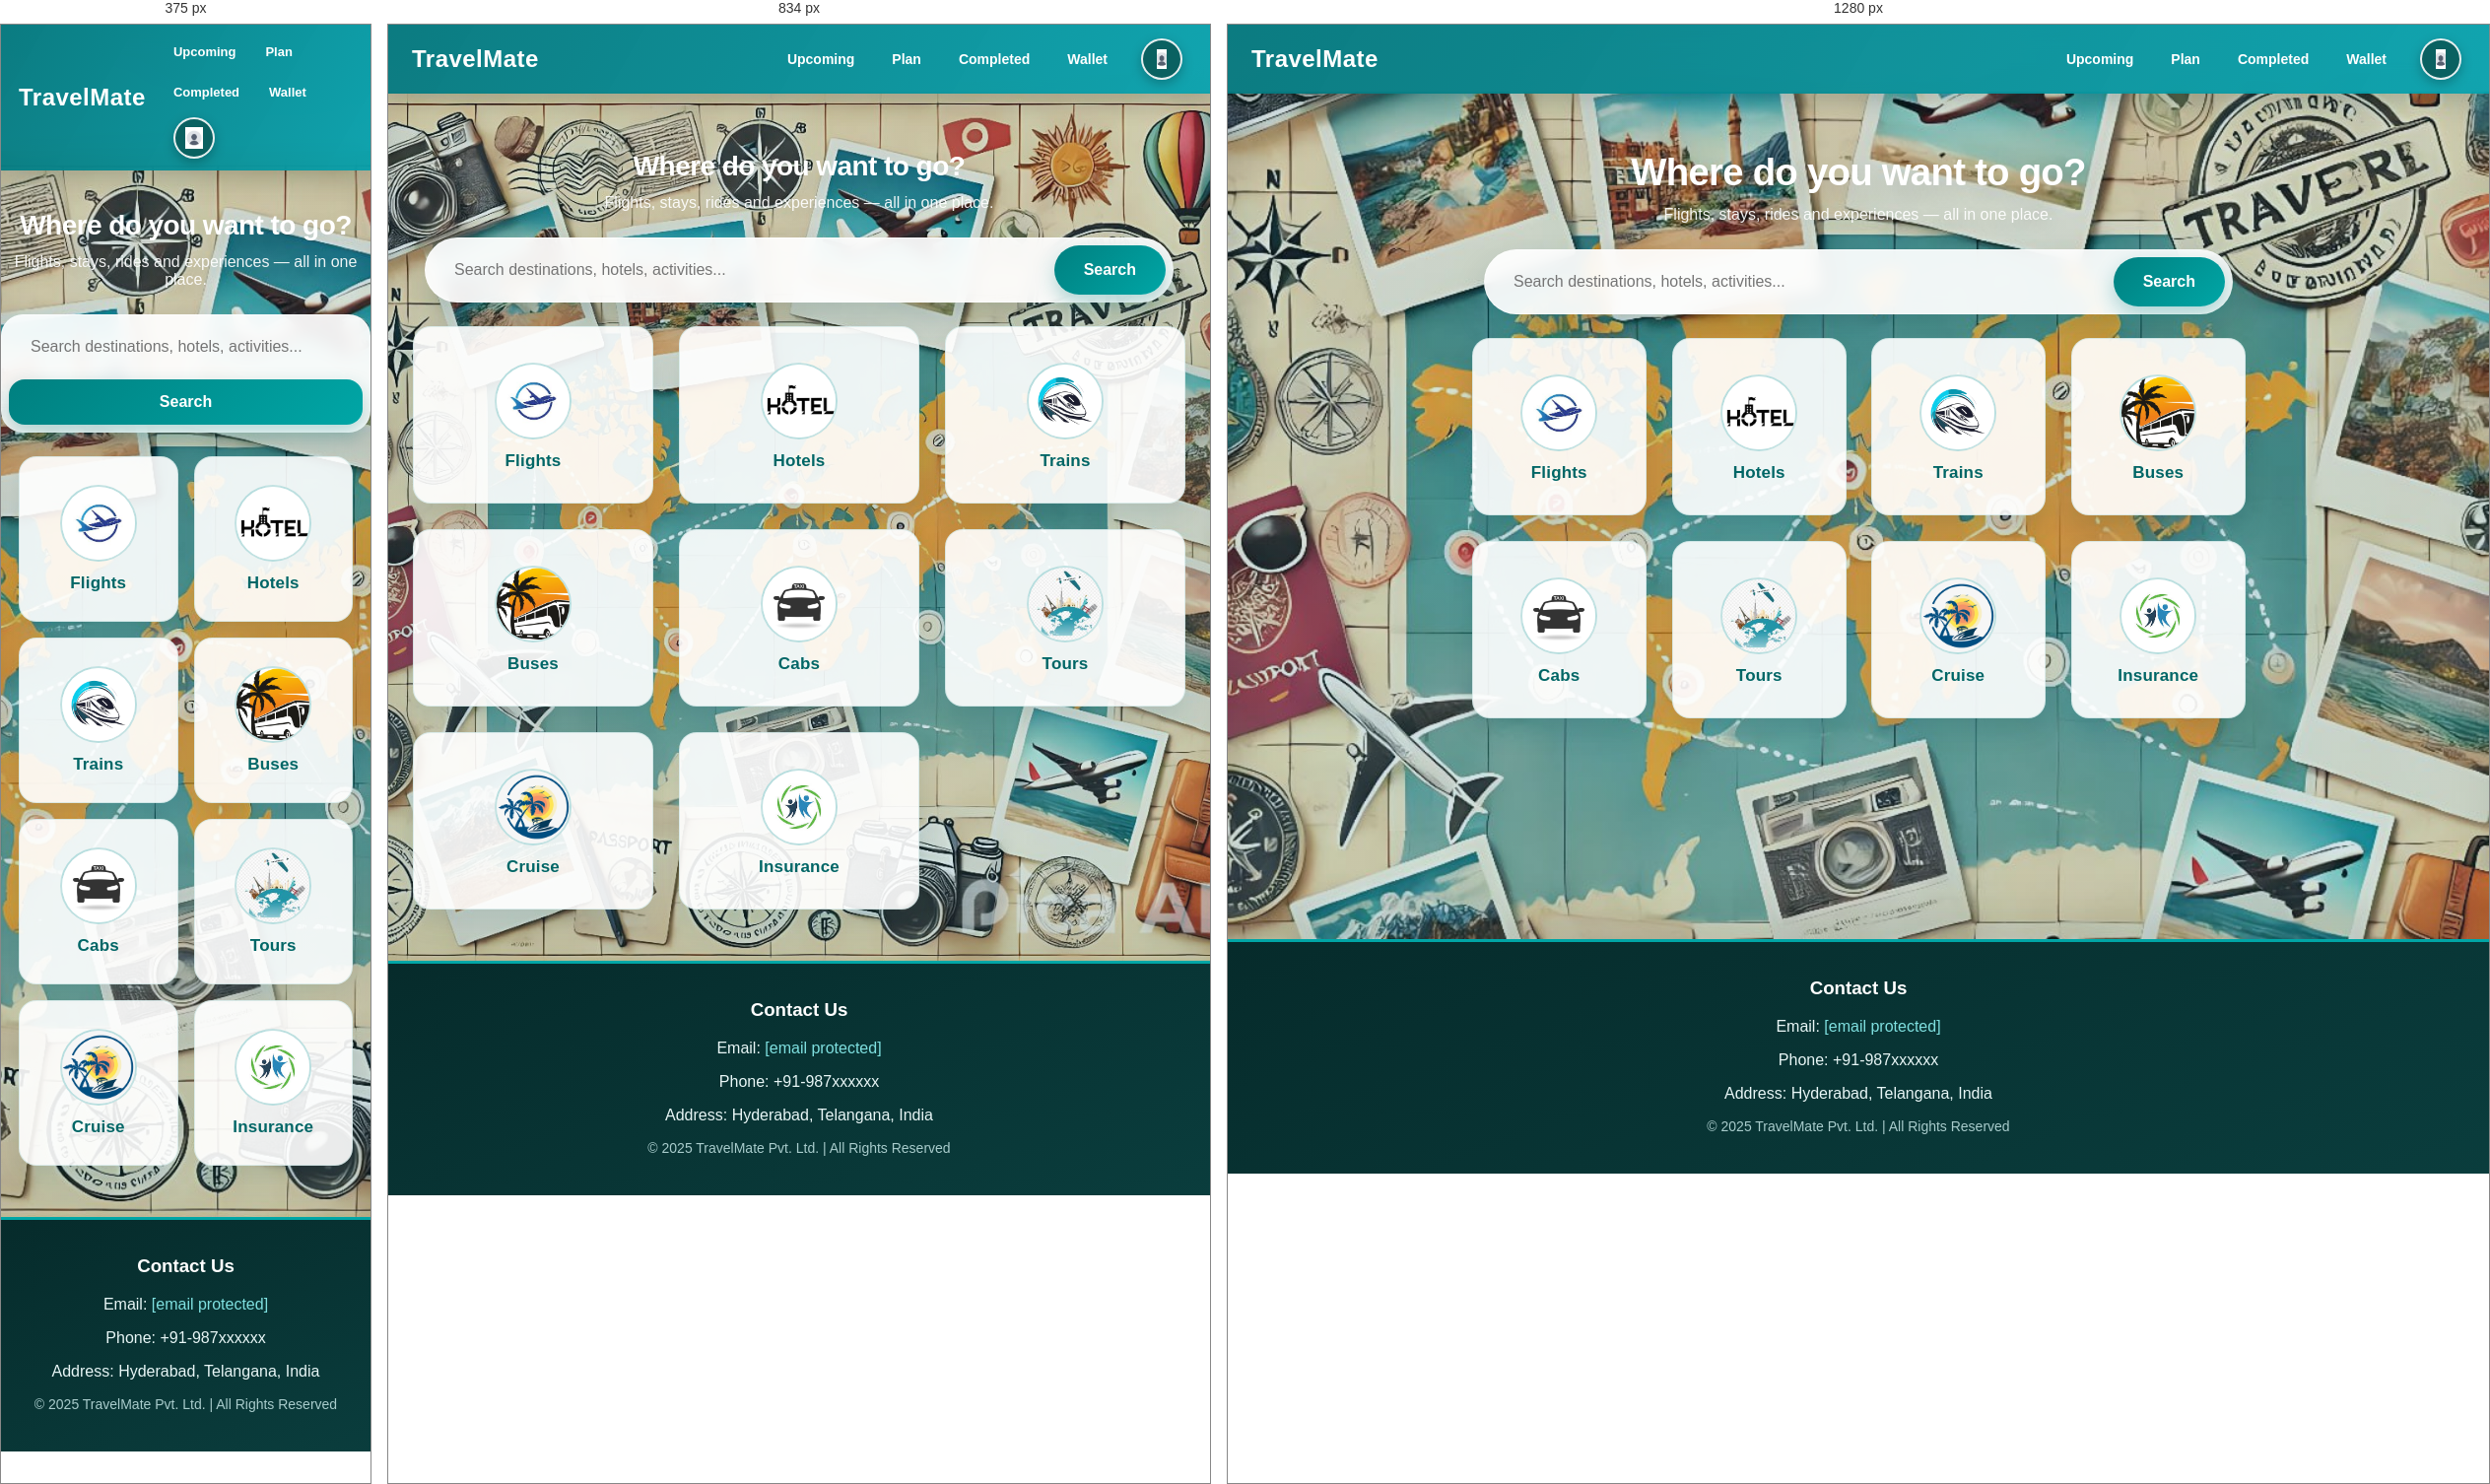
Rendered at 375 px, 834 px and 1280 px, left to right.

<!-- file: main.html -->
<!DOCTYPE html>
<html lang="en">
<head>
  <meta charset="UTF-8">
  <meta name="viewport" content="width=device-width, initial-scale=1.0">
  <title>TravelMate - Main</title>
  <link rel="stylesheet" href="popup-styles.css">
  <link rel="stylesheet" href="ui-polish.css">
  <style>
    :root {
      --tm-teal-900: #003d3d;
      --tm-teal-700: #006666;
      --tm-teal-600: #008080;
      --tm-teal-400: #00a6a6;
      --tm-ink: #123c3c;
      --tm-muted: #5b6b6b;
      --tm-surface: rgba(255, 255, 255, 0.86);
      --tm-shadow-soft: 0 10px 30px rgba(0, 61, 61, 0.12);
      --tm-shadow-lift: 0 22px 48px rgba(0, 61, 61, 0.22);
      --tm-radius: 18px;
    }

    * { box-sizing: border-box; }

    body {
      margin: 0;
      font-family: "Segoe UI", Arial, sans-serif;
      color: var(--tm-ink);
      min-height: 100vh;
      overflow-x: hidden;
      background:
        radial-gradient(1100px 620px at 12% -8%, rgba(0, 166, 166, 0.20), transparent 60%),
        radial-gradient(900px 520px at 92% 6%, rgba(0, 128, 128, 0.16), transparent 62%),
        linear-gradient(165deg, #eef8f9 0%, #f7fbfb 42%, #e6f2f3 100%);
      background-attachment: fixed;
    }

    .main-hero {
      position: relative;
      width: 100%;
      padding: 42px 0 52px;
      margin: 0;
      background:
        linear-gradient(180deg, rgba(18, 93, 112, 0.16), rgba(17, 109, 130, 0.18)),
        url('project images/project images/m1.jpg') center center / cover no-repeat;
      border-bottom: 0;
      box-shadow: inset 0 -28px 48px rgba(0, 0, 0, 0.08);
      min-height: 860px;
    }

    /* ---------- Navbar ---------- */
    .navbar {
      display: flex;
      justify-content: space-between;
      align-items: center;
      gap: 18px;
      padding: 14px 28px 14px 24px;
      background: linear-gradient(120deg, rgba(0, 116, 122, 0.94), rgba(0, 158, 170, 0.92));
      backdrop-filter: blur(12px);
      color: #fff;
      position: fixed;
      top: 0;
      left: 0;
      width: 100%;
      z-index: 1000;
      box-shadow: 0 8px 26px rgba(0, 45, 45, 0.20);
    }

    .navbar h1 {
      margin: 0;
      font-size: 24px;
      letter-spacing: 0.02em;
      display: flex;
      align-items: center;
      gap: 10px;
      font-weight: 800;
    }

    .navbar .brand-mark {
      width: 34px;
      height: 34px;
      border-radius: 11px;
      display: grid;
      place-items: center;
      background: rgba(255, 255, 255, 0.16);
      border: 1px solid rgba(255, 255, 255, 0.3);
      font-size: 18px;
    }

    .nav-links { display: flex; gap: 10px; align-items: center; flex-wrap: wrap; }

    .nav-links a {
      text-decoration: none;
      color: #fff;
      font-weight: 600;
      font-size: 14px;
      padding: 9px 14px;
      border-radius: 999px;
      transition: background 0.25s ease, transform 0.25s ease;
    }

    .nav-links a:hover { background: rgba(255, 255, 255, 0.18); transform: translateY(-1px); }

    .profile-icon {
      width: 42px;
      height: 42px;
      border-radius: 50%;
      overflow: hidden;
      border: 2px solid rgba(255, 255, 255, 0.9);
      padding: 0;
      display: grid;
      place-items: center;
      background: #0a6161;
      box-shadow: 0 4px 12px rgba(0, 0, 0, 0.25);
      margin-left: 10px;
    }

    .profile-icon img { width: 100%; height: 100%; object-fit: cover; }

    /* ---------- Layout ---------- */
    .content {
      padding-top: 68px;
      padding-bottom: 0;
    }

    .main {
      position: relative;
      z-index: 1;
      text-align: center;
      max-width: 1180px;
      margin: 0 auto 16px;
      padding: 10px 0 0;
    }

    .main h2 {
      font-size: clamp(28px, 3vw, 48px);
      font-weight: 800;
      margin: 8px 0 12px;
      letter-spacing: -0.02em;
      color: #ffffff;
      text-shadow: 0 10px 28px rgba(0, 0, 0, 0.16);
    }

    .main .subtitle {
      color: rgba(255, 255, 255, 0.92);
      margin: 0 0 26px;
      font-size: 16px;
      text-shadow: 0 6px 18px rgba(0, 0, 0, 0.20);
    }

    .search-box {
      display: flex;
      justify-content: center;
      align-items: stretch;
      max-width: 760px;
      margin: 0 auto;
      background: rgba(255, 255, 255, 0.92);
      border: 1px solid rgba(255, 255, 255, 0.45);
      border-radius: 999px;
      padding: 7px;
      box-shadow: 0 16px 32px rgba(0, 60, 65, 0.18);
      backdrop-filter: blur(8px);
      transition: box-shadow 0.3s ease, transform 0.3s ease;
    }

    .search-box:focus-within { box-shadow: 0 18px 42px rgba(0, 97, 97, 0.26); transform: translateY(-2px); }

    .search-box input {
      flex: 1;
      min-width: 0;
      padding: 16px 22px;
      border: none;
      border-radius: 999px;
      outline: none;
      font-size: 16px;
      background: transparent;
      color: var(--tm-ink);
    }

    .search-box button {
      padding: 14px 30px;
      border: none;
      border-radius: 999px;
      background: linear-gradient(135deg, var(--tm-teal-600), var(--tm-teal-400));
      color: #fff;
      cursor: pointer;
      font-size: 16px;
      font-weight: 700;
      box-shadow: 0 8px 20px rgba(0, 128, 128, 0.3);
      transition: transform 0.25s ease, box-shadow 0.25s ease;
    }

    .search-box button:hover { transform: translateY(-2px); box-shadow: 0 12px 26px rgba(0, 128, 128, 0.36); }

    /* ---------- Search suggestions ---------- */
    .search-suggestions {
      background: rgba(255, 255, 255, 0.97);
      border-radius: 16px;
      box-shadow: 0 18px 40px rgba(0, 61, 61, 0.18);
      margin: 16px auto;
      max-width: 640px;
      text-align: left;
      overflow: hidden;
      display: none;
      border: 1px solid rgba(0, 128, 128, 0.12);
    }

    .suggestion-item { padding: 14px 20px; border-bottom: 1px solid #eef4f4; cursor: pointer; transition: background 0.2s ease; }
    .suggestion-item:hover { background: #f0f8f8; }
    .suggestion-item:last-child { border-bottom: none; }
    .suggestion-title { font-weight: 700; color: var(--tm-teal-600); margin-bottom: 4px; }
    .suggestion-desc { color: var(--tm-muted); font-size: 14px; }

    /* ---------- Services ---------- */
    .services {
      display: grid;
      grid-template-columns: repeat(4, minmax(0, 1fr));
      gap: 26px;
      margin: 24px auto 0;
      max-width: 820px;
      padding: 0 18px;
      perspective: 1200px;
      position: relative;
      z-index: 2;
    }

    .service-card {
      position: relative;
      background: rgba(255, 255, 255, 0.90);
      border: 1px solid rgba(0, 128, 128, 0.12);
      border-radius: var(--tm-radius);
      padding: 26px 20px 22px;
      text-align: center;
      box-shadow: 0 14px 26px rgba(0, 55, 64, 0.12);
      cursor: pointer;
      height: 180px;
      display: flex;
      flex-direction: column;
      justify-content: center;
      align-items: center;
      gap: 12px;
      transition: transform 0.35s cubic-bezier(0.2, 0.7, 0.25, 1), box-shadow 0.35s ease, border-color 0.35s ease;
      transform-style: preserve-3d;
      animation: cardIn 0.6s cubic-bezier(0.2, 0.7, 0.25, 1) both;
    }

    .service-card:nth-child(1) { animation-delay: 0.03s; }
    .service-card:nth-child(2) { animation-delay: 0.07s; }
    .service-card:nth-child(3) { animation-delay: 0.11s; }
    .service-card:nth-child(4) { animation-delay: 0.15s; }
    .service-card:nth-child(5) { animation-delay: 0.19s; }
    .service-card:nth-child(6) { animation-delay: 0.23s; }
    .service-card:nth-child(7) { animation-delay: 0.27s; }
    .service-card:nth-child(8) { animation-delay: 0.31s; }

    @keyframes cardIn {
      from { opacity: 0; transform: translateY(22px) scale(0.98); }
      to   { opacity: 1; transform: translateY(0) scale(1); }
    }

    .service-card:hover {
      transform: translateY(-8px) rotateX(6deg) scale(1.03);
      border-color: rgba(0, 128, 128, 0.4);
      box-shadow: var(--tm-shadow-lift);
    }

    .service-card:active { transform: translateY(-2px) scale(0.99); }

    .icon-circle {
      width: 78px;
      height: 78px;
      border-radius: 50%;
      overflow: hidden;
      display: grid;
      place-items: center;
      font-size: 34px;
      background: linear-gradient(135deg, #e5f6f7, #ffffff);
      border: 2px solid rgba(0, 128, 128, 0.22);
      box-shadow: inset 0 2px 8px rgba(0, 128, 128, 0.1);
      transition: transform 0.35s ease;
    }

    .service-card:hover .icon-circle { transform: scale(1.06) rotate(-3deg); }

    .icon-circle img { width: 100%; height: 100%; object-fit: cover; }

    .service-card p {
      margin: 0;
      font-size: 17px;
      font-weight: 700;
      color: var(--tm-teal-700);
      letter-spacing: 0.01em;
    }

    /* ---------- Footer ---------- */
    .footer {
      background: linear-gradient(160deg, #062b2b, #0a3d3d);
      color: #e8f6f6;
      text-align: center;
      padding: 36px 20px 26px;
      margin-top: 0;
      border-top: 3px solid var(--tm-teal-400);
    }

    .footer a { color: #7fe0e0; text-decoration: none; }
    .footer a:hover { text-decoration: underline; }
    .footer-bottom { margin-top: 16px; font-size: 14px; color: #a9cccc; }
    .footer h3 { margin-top: 0; color: #fff; }

    @media (max-width: 900px) {
      .services { grid-template-columns: repeat(3, minmax(0, 1fr)); }
    }

    @media (max-width: 768px) {
      .navbar { padding: 12px 18px; }
      .nav-links a { padding: 8px 10px; font-size: 13px; }
      .content { padding-top: 128px; }
      .services { grid-template-columns: repeat(2, minmax(0, 1fr)); gap: 16px; }
      .service-card { height: 168px; padding: 18px 12px; }
      .search-box { flex-direction: column; gap: 8px; border-radius: 22px; }
      .search-box input, .search-box button { width: 100%; border-radius: 16px; }
    }

    @media (prefers-reduced-motion: reduce) {
      .service-card { animation: none; }
      .service-card:hover { transform: none; }
      .search-box:focus-within { transform: none; }
    }
  </style>
</head>
<body>
  <!-- Navbar -->
  <div class="navbar">
    <h1>TravelMate</h1>
    <div class="nav-links">
      <a href="upcoming.html">Upcoming</a>
      <a href="plan.html">Plan</a>
      <a href="completed.html">Completed</a>
      <a href="wallet.html">Wallet</a>
      <a href="profile.html" class="profile-icon" aria-label="Profile">
        <img src="project images/project images/profile.jpg" alt="Profile" onerror="tmIconFallback(this, '👤')">
      </a>
    </div>
  </div>

  <!-- Page Content -->
  <div class="content">
    <div class="main-hero">
      <!-- Main Section -->
      <div class="main">
        <h2>Where do you want to go?</h2>
        <p class="subtitle">Flights, stays, rides and experiences — all in one place.</p>
          <div class="search-box">
          <input type="text" id="searchInput" placeholder="Search destinations, hotels, activities..." oninput="showSearchSuggestions()" onkeypress="handleSearchEnter(event)">
          <button onclick="performSearch()">Search</button>
        </div>

        <!-- Search Suggestions -->
        <div class="search-suggestions" id="searchSuggestions">
          <!-- Suggestions will be populated here -->
        </div>
      </div>

      <!-- Services Section -->
      <div class="services">
        <div class="service-card tt-lift" onclick="openBooking('flight')" role="button" tabindex="0" onkeypress="tmCardKey(event, 'flight')">
          <div class="icon-circle"><img src="project images/project images/flight.jpg" alt="Flights" onerror="tmIconFallback(this, '✈️')"></div>
          <p>Flights</p>
        </div>
        <div class="service-card tt-lift" onclick="openBooking('hotel')" role="button" tabindex="0" onkeypress="tmCardKey(event, 'hotel')">
          <div class="icon-circle"><img src="project images/project images/hotel.png" alt="Hotels" onerror="tmIconFallback(this, '🏨')"></div>
          <p>Hotels</p>
        </div>
        <div class="service-card tt-lift" onclick="openBooking('train')" role="button" tabindex="0" onkeypress="tmCardKey(event, 'train')">
          <div class="icon-circle"><img src="project images/project images/fast-train-logo-design-high-speed-rail-icon-vector-48573881.jpg" alt="Trains" onerror="tmIconFallback(this, '🚆')"></div>
          <p>Trains</p>
        </div>
        <div class="service-card tt-lift" onclick="openBooking('bus')" role="button" tabindex="0" onkeypress="tmCardKey(event, 'bus')">
          <div class="icon-circle"><img src="project images/project images/bus-logo-template-modern-travel-vector-54796901.jpg" alt="Buses" onerror="tmIconFallback(this, '🚌')"></div>
          <p>Buses</p>
        </div>
        <div class="service-card tt-lift" onclick="openBooking('cab')" role="button" tabindex="0" onkeypress="tmCardKey(event, 'cab')">
          <div class="icon-circle"><img src="project images/project images/taxi-car-icon-vector-54563437.jpg" alt="Cabs" onerror="tmIconFallback(this, '🚕')"></div>
          <p>Cabs</p>
        </div>
        <div class="service-card tt-lift" onclick="openBooking('tour')" role="button" tabindex="0" onkeypress="tmCardKey(event, 'tour')">
          <div class="icon-circle"><img src="project images/project images/tour for explore.jpg" alt="Tours" onerror="tmIconFallback(this, '🏖️')"></div>
          <p>Tours</p>
        </div>
        <div class="service-card tt-lift" onclick="openBooking('cruise')" role="button" tabindex="0" onkeypress="tmCardKey(event, 'cruise')">
          <div class="icon-circle"><img src="project images/project images/cruise.png" alt="Cruise" onerror="tmIconFallback(this, '🚢')"></div>
          <p>Cruise</p>
        </div>
        <div class="service-card tt-lift" onclick="openBooking('insurance')" role="button" tabindex="0" onkeypress="tmCardKey(event, 'insurance')">
          <div class="icon-circle"><img src="project images/project images/insurance.jpg" alt="Insurance" onerror="tmIconFallback(this, '🛡️')"></div>
          <p>Insurance</p>
        </div>
      </div>
    </div>

    <!-- Footer -->
    <footer class="footer">
      <div class="footer-content">
        <h3>Contact Us</h3>
        <p>Email: <a href="/cdn-cgi/l/email-protection#ee9d9b9e9e819c9aae9a9c8f988b82838f9a8bc08d8183"><span class="__cf_email__" data-cfemail="97e4e2e7e7f8e5e3d7e3e5f6e1f2fbfaf6e3f2b9f4f8fa">[email&#160;protected]</span></a></p>
        <p>Phone: +91-987xxxxxx</p>
        <p>Address: Hyderabad, Telangana, India</p>
      </div>
      <div class="footer-bottom">
        <p>&copy; 2025 TravelMate Pvt. Ltd. | All Rights Reserved</p>
      </div>
    </footer>
  </div>

  <script data-cfasync="false" src="/cdn-cgi/scripts/5c5dd728/cloudflare-static/email-decode.min.js"></script><script src="travel-transitions.js"></script>
  <script src="popup-manager.js"></script>
  <script>
    // Keep a graceful icon if a bundled image is unavailable.
    function tmIconFallback(img, emoji) {
      var host = img.parentNode;
      if (host) host.textContent = emoji;
    }

    // Search suggestions data
    const searchData = {
      destinations: [
        { name: 'Goa', type: 'destination', desc: 'Beaches, nightlife, Portuguese heritage' },
        { name: 'Kerala', type: 'destination', desc: 'Backwaters, hill stations, Ayurveda' },
        { name: 'Rajasthan', type: 'destination', desc: 'Palaces, desert, royal heritage' },
        { name: 'Himachal Pradesh', type: 'destination', desc: 'Mountains, adventure, snow' },
        { name: 'Tamil Nadu', type: 'destination', desc: 'Temples, culture, South Indian cuisine' },
        { name: 'Mumbai', type: 'destination', desc: 'Financial capital, Bollywood, street food' },
        { name: 'Delhi', type: 'destination', desc: 'Capital city, history, monuments' },
        { name: 'Bangalore', type: 'destination', desc: 'IT hub, gardens, pleasant weather' }
      ],
      services: [
        { name: 'Flight booking', type: 'service', desc: 'Book domestic and international flights' },
        { name: 'Train booking', type: 'service', desc: 'Reserve train tickets across India' },
        { name: 'Bus booking', type: 'service', desc: 'Book bus tickets for intercity travel' },
        { name: 'Cab booking', type: 'service', desc: 'Book local and outstation cabs' },
        { name: 'Hotel booking', type: 'service', desc: 'Find and book hotels worldwide' },
        { name: 'Tour packages', type: 'service', desc: 'Curated tour packages and experiences' }
      ]
    };

    const SERVICE_PAGES = {
      flight: 'flights.html',
      train: 'trains.html',
      bus: 'buses.html',
      cab: 'cabs.html',
      hotel: 'hotels.html',
      tour: 'tours.html',
      cruise: 'cruise.html',
      insurance: 'insurance.html'
    };

    // Navigate with the category's cinematic transition (falls back safely).
    function openBooking(type) {
      if (SERVICE_PAGES[type]) {
        if (window.travelGoto) {
          window.travelGoto(type);
        } else {
          window.location.href = SERVICE_PAGES[type];
        }
        return;
      }
      showErrorPopup('Coming Soon', 'This feature is coming soon!');
    }

    // Keyboard support for the service cards (accessibility).
    function tmCardKey(event, type) {
      if (event.key === 'Enter' || event.key === ' ') {
        event.preventDefault();
        openBooking(type);
      }
    }

    function showSearchSuggestions() {
      const input = document.getElementById('searchInput');
      const suggestions = document.getElementById('searchSuggestions');
      const query = input.value.toLowerCase().trim();

      if (query.length < 2) {
        suggestions.style.display = 'none';
        return;
      }

      const allSuggestions = [...searchData.destinations, ...searchData.services];
      const filteredSuggestions = allSuggestions.filter(item =>
        item.name.toLowerCase().includes(query) ||
        item.desc.toLowerCase().includes(query)
      ).slice(0, 5);

      if (filteredSuggestions.length === 0) {
        suggestions.style.display = 'none';
        return;
      }

      suggestions.innerHTML = '';
      filteredSuggestions.forEach(item => {
        const suggestionItem = document.createElement('div');
        suggestionItem.className = 'suggestion-item';
        suggestionItem.innerHTML = `
          <div class="suggestion-title">${item.name}</div>
          <div class="suggestion-desc">${item.desc}</div>
        `;
        suggestionItem.onclick = () => selectSuggestion(item);
        suggestions.appendChild(suggestionItem);
      });

      suggestions.style.display = 'block';
    }

    function selectSuggestion(item) {
      const input = document.getElementById('searchInput');
      const suggestions = document.getElementById('searchSuggestions');

      input.value = item.name;
      suggestions.style.display = 'none';

      performSearch(item);
    }

    function handleSearchEnter(event) {
      if (event.key === 'Enter') {
        performSearch();
      }
    }

    function performSearch(selectedItem = null) {
      const input = document.getElementById('searchInput');
      const suggestions = document.getElementById('searchSuggestions');
      const query = input.value.trim();

      suggestions.style.display = 'none';

      if (!query) {
        showErrorPopup('Search Error', 'Please enter a search term');
        return;
      }

      if (selectedItem) {
        handleSelectedSearch(selectedItem);
      } else {
        handleGeneralSearch(query);
      }
    }

    function handleSelectedSearch(item) {
      if (item.type === 'destination') {
        window.location.href = `plan.html?destination=${encodeURIComponent(item.name)}`;
      } else if (item.type === 'service') {
        const serviceMap = {
          'Flight booking': 'flight',
          'Train booking': 'train',
          'Bus booking': 'bus',
          'Cab booking': 'cab',
          'Hotel booking': 'hotel',
          'Tour packages': 'tour'
        };

        const type = serviceMap[item.name];
        if (type) {
          openBooking(type);
        } else {
          showErrorPopup('Coming Soon', 'This feature is coming soon!');
        }
      }
    }

    function handleGeneralSearch(query) {
      const destination = searchData.destinations.find(dest =>
        dest.name.toLowerCase().includes(query.toLowerCase())
      );

      if (destination) {
        window.location.href = `plan.html?destination=${encodeURIComponent(destination.name)}`;
        return;
      }

      const service = searchData.services.find(serv =>
        serv.name.toLowerCase().includes(query.toLowerCase())
      );

      if (service) {
        handleSelectedSearch(service);
        return;
      }

      window.location.href = `plan.html?search=${encodeURIComponent(query)}`;
    }

    // Hide suggestions when clicking outside
    document.addEventListener('click', function(event) {
      const suggestions = document.getElementById('searchSuggestions');
      const searchBox = document.querySelector('.search-box');

      if (searchBox && !searchBox.contains(event.target)) {
        suggestions.style.display = 'none';
      }
    });

    // Check if user is logged in and update profile display
    document.addEventListener('DOMContentLoaded', function() {
      const user = JSON.parse(localStorage.getItem('travelmate_current_user') || 'null');

      if (user) {
        const profileImg = document.querySelector('.profile-icon img');
        if (profileImg) {
          const canvas = document.createElement('canvas');
          canvas.width = 45;
          canvas.height = 45;
          const ctx = canvas.getContext('2d');

          ctx.fillStyle = '#008080';
          ctx.fillRect(0, 0, 45, 45);

          ctx.fillStyle = 'white';
          ctx.font = 'bold 18px Arial';
          ctx.textAlign = 'center';
          ctx.textBaseline = 'middle';

          const initials = (user.firstname?.[0] || '') + (user.lastname?.[0] || '');
          ctx.fillText(initials.toUpperCase() || 'U', 22.5, 22.5);

          profileImg.onerror = null;
          profileImg.src = canvas.toDataURL();
        }
      }
    });
  </script>
</body>
</html>


/* @media block from popup-styles.css */
@media (max-width: 768px) {
  .popup-modal {
    padding: 30px 20px;
    margin: 20px;
  }
  
  .popup-actions {
    flex-direction: column;
  }
  
  .popup-btn {
    width: 100%;
  }
  
  .detail-row {
    flex-direction: column;
    gap: 5px;
  }
  
  .detail-value {
    text-align: left;
    font-weight: bold;
  }
}